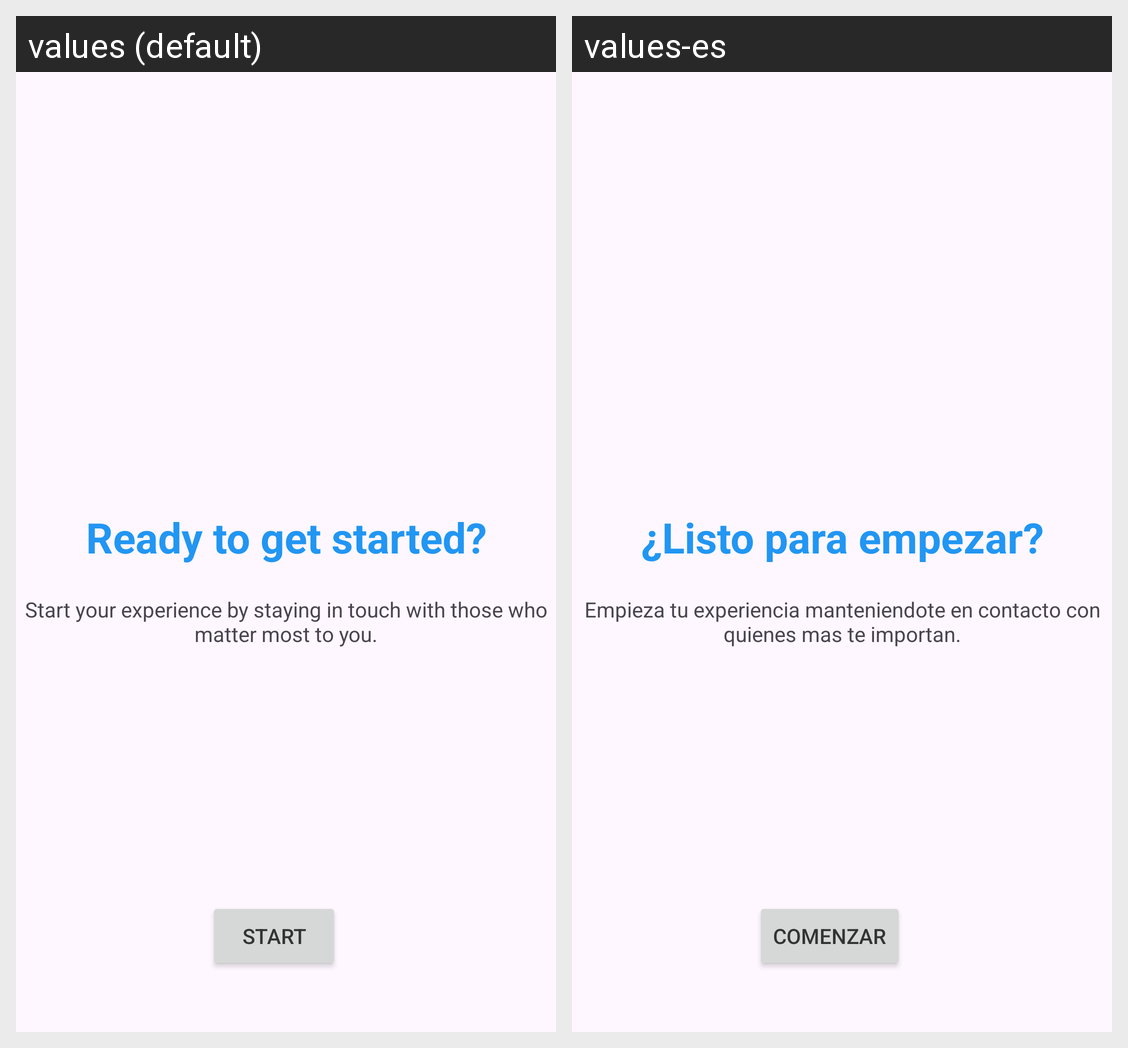

Locale-by-locale string values for the Android screen shown in this grid:
Android screen res/layout/fragment_get_started.xml rendered under 2 locales, left to right: values (default), values-es. Device: Nexus 5 (rendered at 1080×1920; each locale shown at half size, 540×960, under a caption strip naming it); theme Theme.MantenteEnContacto.
Strings drawn on this screen, with the default value and each locale's value (text and hints the layout hard-codes, and strings that could not be matched under every locale, appear in the picture but are not listed):

onboarding_get_started_desc1
  values: Ready to get started?
  values-es: ¿Listo para empezar?

onboarding_get_started_desc2
  values: Start your experience by staying in touch with those who matter most to you.
  values-es: Empieza tu experiencia manteniendote en contacto con quienes mas te importan.

onboarding_get_started_btn_start
  values: Start
  values-es: Comenzar
